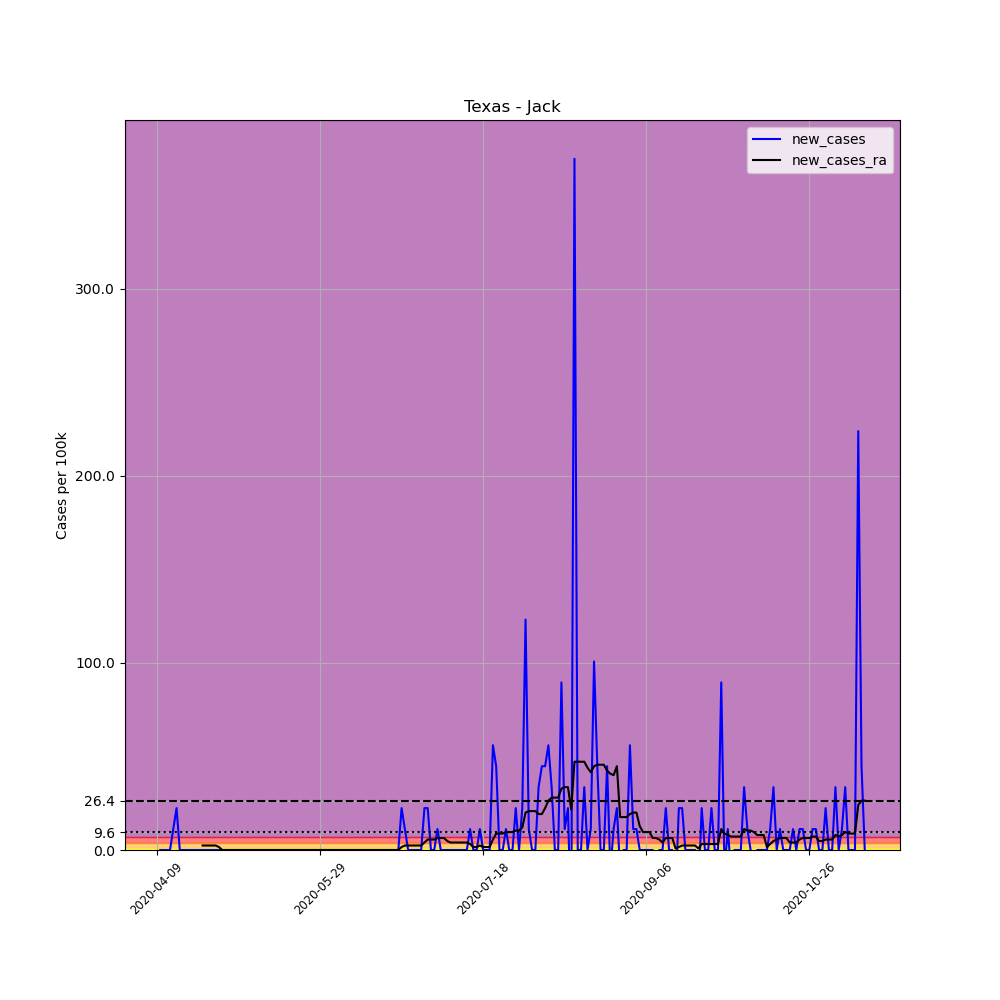

The table this chart was drawn from, first rows:
, date, county, state, fips, cases, deaths, COUNTY, STNAME, CTYNAME, POPESTIMATE2019, per_100k, new_cases, new_cases_ra
599749, 2020-04-09, Jack, Texas, 48237, 1, 0, 237, Texas, Jack, 8935, 11.19, , 
599750, 2020-04-10, Jack, Texas, 48237, 1, 0, 237, Texas, Jack, 8935, 11.19, 0.0, 
599751, 2020-04-11, Jack, Texas, 48237, 1, 0, 237, Texas, Jack, 8935, 11.19, 0.0, 
599752, 2020-04-12, Jack, Texas, 48237, 1, 0, 237, Texas, Jack, 8935, 11.19, 0.0, 
599753, 2020-04-13, Jack, Texas, 48237, 1, 0, 237, Texas, Jack, 8935, 11.19, 0.0, 
599754, 2020-04-14, Jack, Texas, 48237, 2, 0, 237, Texas, Jack, 8935, 22.38, 11.19, 
599755, 2020-04-15, Jack, Texas, 48237, 4, 0, 237, Texas, Jack, 8935, 44.77, 22.38, 
599756, 2020-04-16, Jack, Texas, 48237, 4, 0, 237, Texas, Jack, 8935, 44.77, 0.0, 
599757, 2020-04-17, Jack, Texas, 48237, 4, 0, 237, Texas, Jack, 8935, 44.77, 0.0, 
599758, 2020-04-18, Jack, Texas, 48237, 4, 0, 237, Texas, Jack, 8935, 44.77, 0.0, 
599759, 2020-04-19, Jack, Texas, 48237, 4, 0, 237, Texas, Jack, 8935, 44.77, 0.0, 
599760, 2020-04-20, Jack, Texas, 48237, 4, 0, 237, Texas, Jack, 8935, 44.77, 0.0, 
599761, 2020-04-21, Jack, Texas, 48237, 4, 0, 237, Texas, Jack, 8935, 44.77, 0.0, 
599762, 2020-04-22, Jack, Texas, 48237, 4, 0, 237, Texas, Jack, 8935, 44.77, 0.0, 
599763, 2020-04-23, Jack, Texas, 48237, 4, 0, 237, Texas, Jack, 8935, 44.77, 0.0, 2.398
599764, 2020-04-24, Jack, Texas, 48237, 4, 0, 237, Texas, Jack, 8935, 44.77, 0.0, 2.398
599765, 2020-04-25, Jack, Texas, 48237, 4, 0, 237, Texas, Jack, 8935, 44.77, 0.0, 2.398
599766, 2020-04-26, Jack, Texas, 48237, 4, 0, 237, Texas, Jack, 8935, 44.77, 0.0, 2.398
599767, 2020-04-27, Jack, Texas, 48237, 4, 0, 237, Texas, Jack, 8935, 44.77, 0.0, 2.398
599768, 2020-04-28, Jack, Texas, 48237, 4, 0, 237, Texas, Jack, 8935, 44.77, 0.0, 1.599
599769, 2020-04-29, Jack, Texas, 48237, 4, 0, 237, Texas, Jack, 8935, 44.77, 0.0, 2.5376526277146434e-16
599770, 2020-04-30, Jack, Texas, 48237, 4, 0, 237, Texas, Jack, 8935, 44.77, 0.0, 2.5376526277146434e-16
599771, 2020-05-01, Jack, Texas, 48237, 4, 0, 237, Texas, Jack, 8935, 44.77, 0.0, 2.5376526277146434e-16
599772, 2020-05-02, Jack, Texas, 48237, 4, 0, 237, Texas, Jack, 8935, 44.77, 0.0, 2.5376526277146434e-16
599773, 2020-05-03, Jack, Texas, 48237, 4, 0, 237, Texas, Jack, 8935, 44.77, 0.0, 2.5376526277146434e-16
599774, 2020-05-04, Jack, Texas, 48237, 4, 0, 237, Texas, Jack, 8935, 44.77, 0.0, 2.5376526277146434e-16
599775, 2020-05-05, Jack, Texas, 48237, 4, 0, 237, Texas, Jack, 8935, 44.77, 0.0, 2.5376526277146434e-16
599776, 2020-05-06, Jack, Texas, 48237, 4, 0, 237, Texas, Jack, 8935, 44.77, 0.0, 2.5376526277146434e-16
599777, 2020-05-07, Jack, Texas, 48237, 4, 0, 237, Texas, Jack, 8935, 44.77, 0.0, 2.5376526277146434e-16
599778, 2020-05-08, Jack, Texas, 48237, 4, 0, 237, Texas, Jack, 8935, 44.77, 0.0, 2.5376526277146434e-16
599779, 2020-05-09, Jack, Texas, 48237, 4, 0, 237, Texas, Jack, 8935, 44.77, 0.0, 2.5376526277146434e-16
599780, 2020-05-10, Jack, Texas, 48237, 4, 0, 237, Texas, Jack, 8935, 44.77, 0.0, 2.5376526277146434e-16
599781, 2020-05-11, Jack, Texas, 48237, 4, 0, 237, Texas, Jack, 8935, 44.77, 0.0, 2.5376526277146434e-16
599782, 2020-05-12, Jack, Texas, 48237, 4, 0, 237, Texas, Jack, 8935, 44.77, 0.0, 2.5376526277146434e-16
599783, 2020-05-13, Jack, Texas, 48237, 4, 0, 237, Texas, Jack, 8935, 44.77, 0.0, 2.5376526277146434e-16
599784, 2020-05-14, Jack, Texas, 48237, 4, 0, 237, Texas, Jack, 8935, 44.77, 0.0, 2.5376526277146434e-16
599785, 2020-05-15, Jack, Texas, 48237, 4, 0, 237, Texas, Jack, 8935, 44.77, 0.0, 2.5376526277146434e-16
599786, 2020-05-16, Jack, Texas, 48237, 4, 0, 237, Texas, Jack, 8935, 44.77, 0.0, 2.5376526277146434e-16
599787, 2020-05-17, Jack, Texas, 48237, 4, 0, 237, Texas, Jack, 8935, 44.77, 0.0, 2.5376526277146434e-16
599788, 2020-05-18, Jack, Texas, 48237, 4, 0, 237, Texas, Jack, 8935, 44.77, 0.0, 2.5376526277146434e-16
599789, 2020-05-19, Jack, Texas, 48237, 4, 0, 237, Texas, Jack, 8935, 44.77, 0.0, 2.5376526277146434e-16
599790, 2020-05-20, Jack, Texas, 48237, 4, 0, 237, Texas, Jack, 8935, 44.77, 0.0, 2.5376526277146434e-16
599791, 2020-05-21, Jack, Texas, 48237, 4, 0, 237, Texas, Jack, 8935, 44.77, 0.0, 2.5376526277146434e-16
599792, 2020-05-22, Jack, Texas, 48237, 4, 0, 237, Texas, Jack, 8935, 44.77, 0.0, 2.5376526277146434e-16
599793, 2020-05-23, Jack, Texas, 48237, 4, 0, 237, Texas, Jack, 8935, 44.77, 0.0, 2.5376526277146434e-16
599794, 2020-05-24, Jack, Texas, 48237, 4, 0, 237, Texas, Jack, 8935, 44.77, 0.0, 2.5376526277146434e-16
599795, 2020-05-25, Jack, Texas, 48237, 4, 0, 237, Texas, Jack, 8935, 44.77, 0.0, 2.5376526277146434e-16
599796, 2020-05-26, Jack, Texas, 48237, 4, 0, 237, Texas, Jack, 8935, 44.77, 0.0, 2.5376526277146434e-16
599797, 2020-05-27, Jack, Texas, 48237, 4, 0, 237, Texas, Jack, 8935, 44.77, 0.0, 2.5376526277146434e-16
599798, 2020-05-28, Jack, Texas, 48237, 4, 0, 237, Texas, Jack, 8935, 44.77, 0.0, 2.5376526277146434e-16
599799, 2020-05-29, Jack, Texas, 48237, 4, 0, 237, Texas, Jack, 8935, 44.77, 0.0, 2.5376526277146434e-16
599800, 2020-05-30, Jack, Texas, 48237, 4, 0, 237, Texas, Jack, 8935, 44.77, 0.0, 2.5376526277146434e-16
599801, 2020-05-31, Jack, Texas, 48237, 4, 0, 237, Texas, Jack, 8935, 44.77, 0.0, 2.5376526277146434e-16
599802, 2020-06-01, Jack, Texas, 48237, 4, 0, 237, Texas, Jack, 8935, 44.77, 0.0, 2.5376526277146434e-16
599803, 2020-06-02, Jack, Texas, 48237, 4, 0, 237, Texas, Jack, 8935, 44.77, 0.0, 2.5376526277146434e-16
599804, 2020-06-03, Jack, Texas, 48237, 4, 0, 237, Texas, Jack, 8935, 44.77, 0.0, 2.5376526277146434e-16
599805, 2020-06-04, Jack, Texas, 48237, 4, 0, 237, Texas, Jack, 8935, 44.77, 0.0, 2.5376526277146434e-16
599806, 2020-06-05, Jack, Texas, 48237, 4, 0, 237, Texas, Jack, 8935, 44.77, 0.0, 2.5376526277146434e-16
599807, 2020-06-06, Jack, Texas, 48237, 4, 0, 237, Texas, Jack, 8935, 44.77, 0.0, 2.5376526277146434e-16
599808, 2020-06-07, Jack, Texas, 48237, 4, 0, 237, Texas, Jack, 8935, 44.77, 0.0, 2.5376526277146434e-16
... 158 more rows
